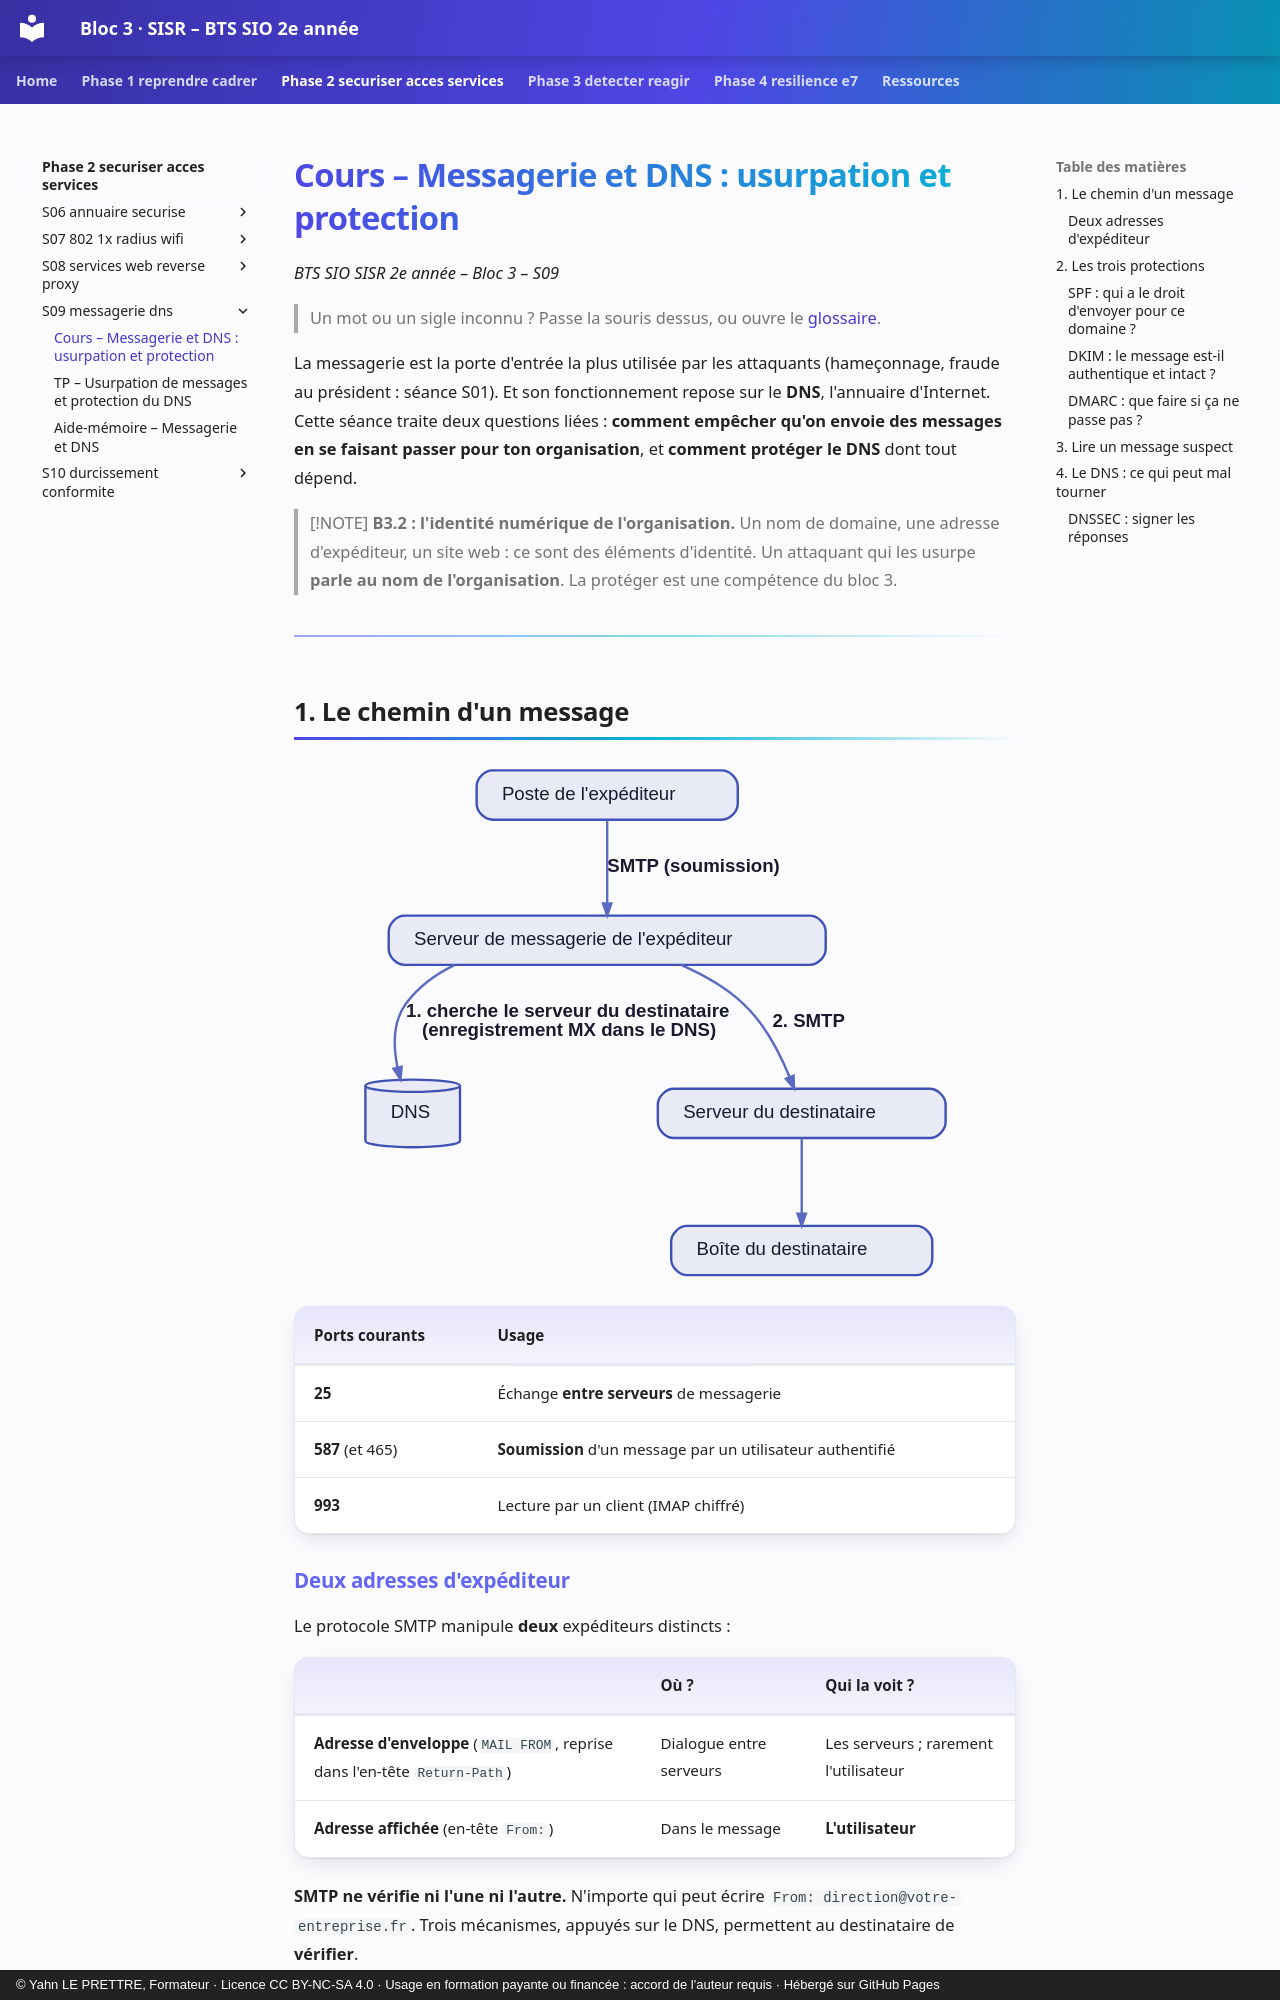

repository: YahnLP/bts2-sio-sisr-bloc3 · page: phase-2-securiser-acces-services/S09-messagerie-dns/01-cours/index.html · generator: mkdocs · copyright: © Yahn LE PRETTRE, Formateur · Licence CC BY-NC-SA 4.0 · Usage en formation payante ou financée : accord de l'auteur requis · Hébergé sur GitHub Pages

# Cours – Messagerie et DNS : usurpation et protection

*BTS SIO SISR 2e année – Bloc 3 – S09*

> Un mot ou un sigle inconnu ? Passe la souris dessus, ou ouvre le [glossaire](../../ressources/glossaire.md).

La messagerie est la porte d'entrée la plus utilisée par les attaquants (hameçonnage, fraude au président : séance S01). Et son fonctionnement repose sur le **DNS**, l'annuaire d'Internet. Cette séance traite deux questions liées : **comment empêcher qu'on envoie des messages en se faisant passer pour ton organisation**, et **comment protéger le DNS** dont tout dépend.

> [!NOTE]
> **B3.2 : l'identité numérique de l'organisation.** Un nom de domaine, une adresse d'expéditeur, un site web : ce sont des éléments d'identité. Un attaquant qui les usurpe **parle au nom de l'organisation**. La protéger est une compétence du bloc 3.

---
